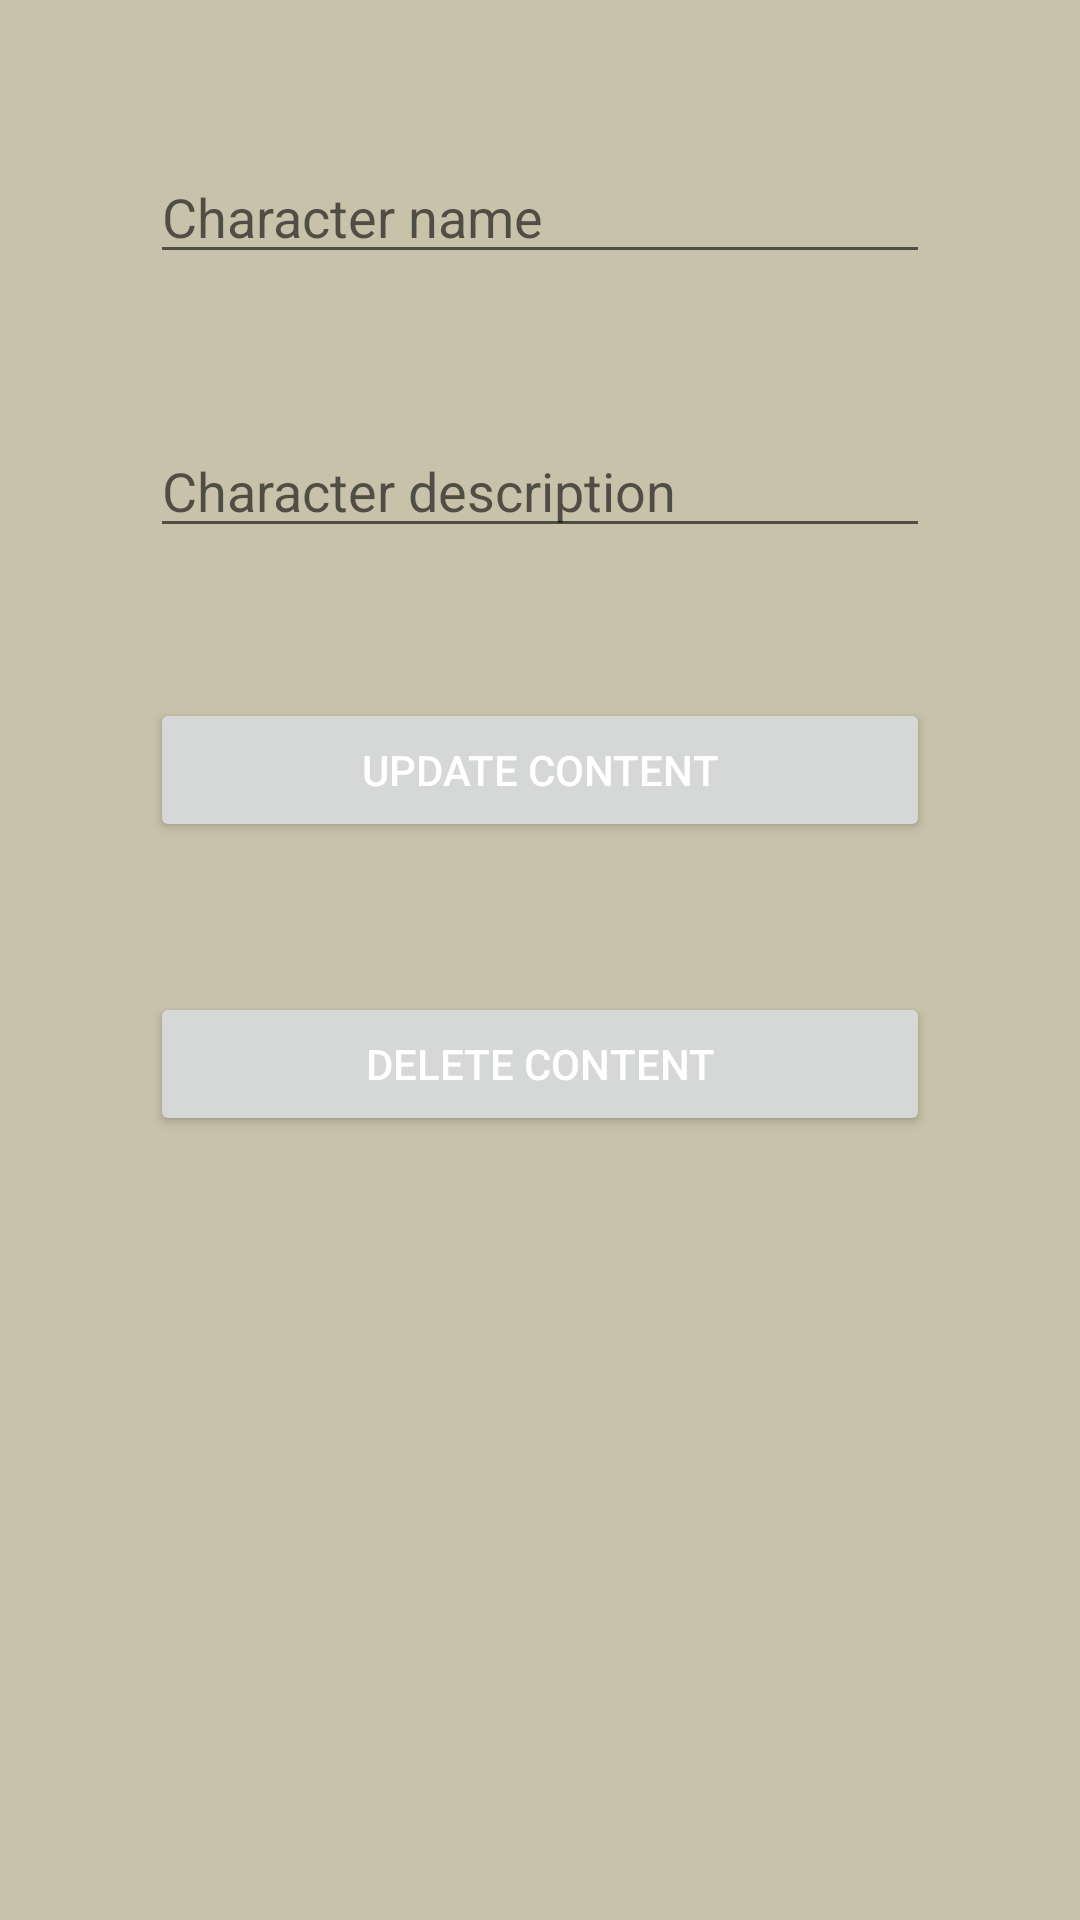

The Android layout XML behind this screen, and the referenced resources:
<!-- AndroidManifest.xml: application theme Theme.NierDatabaseKotlin -->
<!-- res/layout/activity_update.xml -->
<?xml version="1.0" encoding="utf-8"?>
<androidx.constraintlayout.widget.ConstraintLayout xmlns:android="http://schemas.android.com/apk/res/android"
    xmlns:app="http://schemas.android.com/apk/res-auto"
    xmlns:tools="http://schemas.android.com/tools"
    android:layout_width="match_parent"
    android:layout_height="match_parent"
    android:background="#C8C2AA"
    tools:context=".UpdateActivity">
    <EditText
        android:id="@+id/name_edit"
        android:layout_width="match_parent"
        android:layout_height="wrap_content"
        app:layout_constraintStart_toStartOf="parent"
        app:layout_constraintEnd_toEndOf="parent"
        android:hint="Character name"
        android:textColor="@color/dark_brown"
        app:layout_constraintTop_toTopOf="parent"
        android:layout_margin="50dp"/>
    <EditText
        android:id="@+id/desc_edit"
        android:layout_width="match_parent"
        android:layout_height="wrap_content"
        app:layout_constraintTop_toBottomOf="@id/name_edit"
        android:hint="Character description"
        android:textColor="@color/dark_brown"
        android:layout_margin="50dp"/>
    <Button
        android:id="@+id/updateEntry"
        android:layout_width="match_parent"
        android:layout_height="wrap_content"
        android:text="UPDATE CONTENT"
        android:textColor="@color/white"
        android:layout_margin="50dp"
        app:layout_constraintTop_toBottomOf="@id/desc_edit"/>
    <Button
        android:id="@+id/deleteEntry"
        android:layout_width="match_parent"
        android:layout_height="wrap_content"
        android:text="DELETE CONTENT"
        android:textColor="@color/white"
        android:layout_margin="50dp"
        app:layout_constraintTop_toBottomOf="@id/updateEntry"/>

</androidx.constraintlayout.widget.ConstraintLayout>
<!-- resources referenced by this layout -->
<resources>
  <color name="dark_brown">#514133</color>
  <color name="white">#FFFFFFFF</color>
  <style name="Theme.NierDatabaseKotlin" parent="Theme.MaterialComponents.DayNight.DarkActionBar">
          
          <item name="colorPrimary">@color/dark_brown</item>
          <item name="colorPrimaryVariant">@color/dark_brown</item>
          <item name="colorOnPrimary">@color/dark_brown</item>
          
          <item name="colorSecondary">@color/dark_brown</item>
          <item name="colorSecondaryVariant">@color/dark_beige</item>
          <item name="colorOnSecondary">@color/dark_brown</item>
          
          <item name="android:statusBarColor" tools:targetApi="l">?attr/colorPrimaryVariant</item>
          
      </style>
  <color name="dark_beige">#ACA793</color>
</resources>
